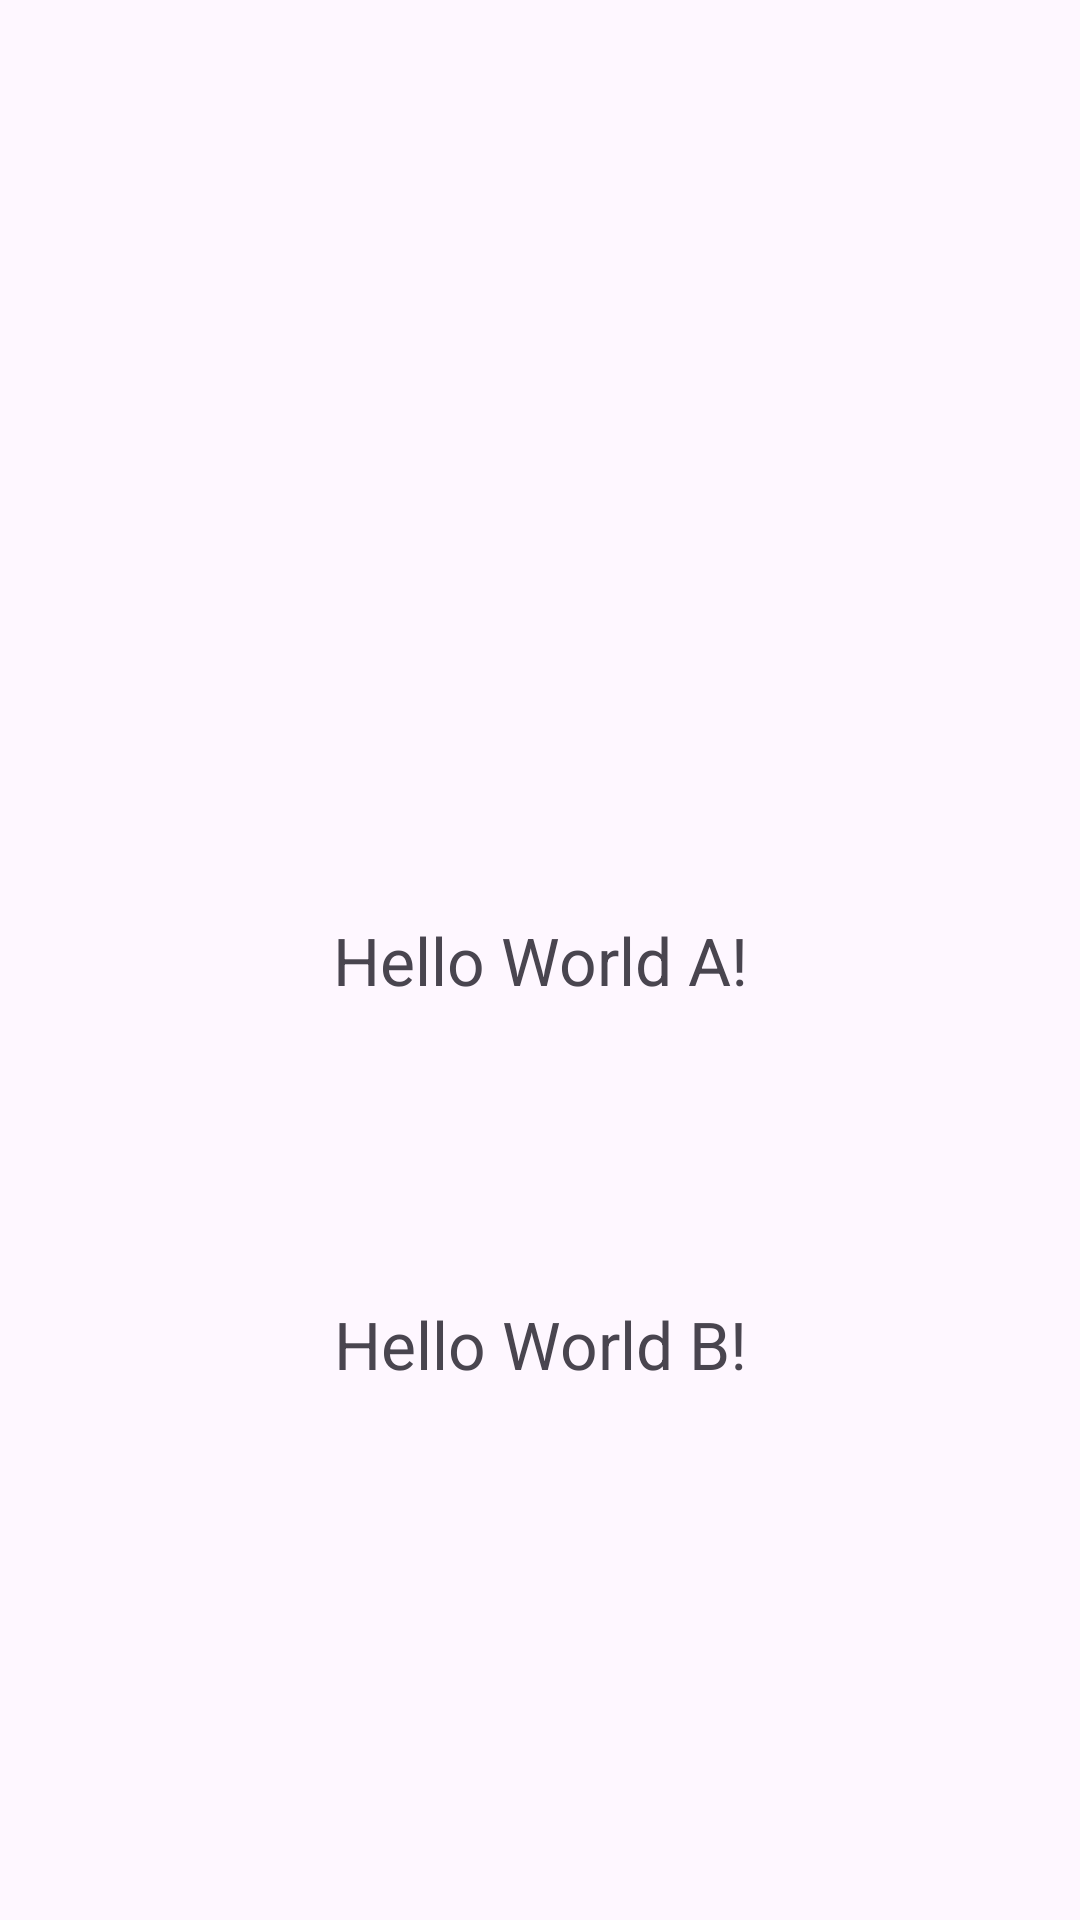

The Android layout XML behind this screen, and the referenced resources:
<!-- AndroidManifest.xml: application theme Theme.CursoConstraintLayout -->
<!-- res/layout/circle.xml -->
<?xml version="1.0" encoding="utf-8"?>
<androidx.constraintlayout.widget.ConstraintLayout xmlns:android="http://schemas.android.com/apk/res/android"
    xmlns:app="http://schemas.android.com/apk/res-auto"
    xmlns:tools="http://schemas.android.com/tools"
    android:id="@+id/main"
    android:layout_width="match_parent"
    android:layout_height="match_parent"
    tools:context=".MainActivity">

    
    <TextView
        android:id="@+id/textview_A"
        android:layout_width="wrap_content"
        android:layout_height="wrap_content"
        android:text="Hello World A!"
        android:textSize="22sp"
        app:layout_constraintBottom_toBottomOf="parent"
        app:layout_constraintEnd_toEndOf="parent"
        app:layout_constraintStart_toStartOf="parent"
        app:layout_constraintTop_toTopOf="parent" />

    
    <TextView
        android:id="@+id/textview_B"
        android:layout_width="wrap_content"
        android:layout_height="wrap_content"
        android:text="Hello World B!"
        android:textSize="22sp"
        app:layout_constraintCircle="@id/textview_A"
        app:layout_constraintCircleAngle="180"
        app:layout_constraintCircleRadius="128dp"
        app:layout_constraintTop_toTopOf="@+id/textview_A"
        app:layout_constraintStart_toStartOf="@+id/textview_A"/>

</androidx.constraintlayout.widget.ConstraintLayout>


<!-- resources referenced by this layout -->
<resources>
  <style name="Theme.CursoConstraintLayout" parent="Base.Theme.CursoConstraintLayout" />
  <style name="Base.Theme.CursoConstraintLayout" parent="Theme.Material3.DayNight.NoActionBar">
          
          
      </style>
</resources>
